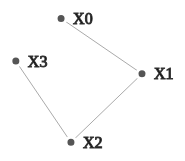
D3 v2 page, settled after 360 driven frames (6 s of simulated time); the page loaded 1 data file(s).



var width = 960,
    height = 500

var svg = d3.select("body").append("svg")
    .attr("width", width)
    .attr("height", height);

var force = d3.layout.force()
    .gravity(.05)
    .distance(100)
    .charge(-100)
    .size([width, height]);

d3.json("hmm_diagram.json", function(json) {
  force
      .nodes(json.nodes)
      .links(json.links)
      .start();

  var link = svg.selectAll(".link")
      .data(json.links)
    .enter().append("line")
      .attr("class", "link")
    .style("stroke-width", function(d) { return Math.sqrt(d.weight); });

  var node = svg.selectAll(".node")
      .data(json.nodes)
    .enter().append("g")
      .attr("class", "node")
      .call(force.drag);

  node.append("circle")
      .attr("r","5");

  node.append("text")
      .attr("dx", 12)
      .attr("dy", ".35em")
      .text(function(d) { return d.name });

  force.on("tick", function() {
    link.attr("x1", function(d) { return d.source.x; })
        .attr("y1", function(d) { return d.source.y; })
        .attr("x2", function(d) { return d.target.x; })
        .attr("y2", function(d) { return d.target.y; });

    node.attr("transform", function(d) { return "translate(" + d.x + "," + d.y + ")"; });
  });
});



### data: hmm_diagram.json
{
 "nodes": [
  {
   "name": "X0",
   "group": 1
  },
  {
   "name": "X1",
   "group": 2
  },
  {
   "name": "X2",
   "group": 3
  },
  {
   "name": "X3",
   "group": 4
  }
 ],
 "links": [
  {
   "source": 0,
   "target": 1
  },
  {
   "source": 1,
   "target": 2
  },
  {
   "source": 2,
   "target": 3
  }
 ]
}